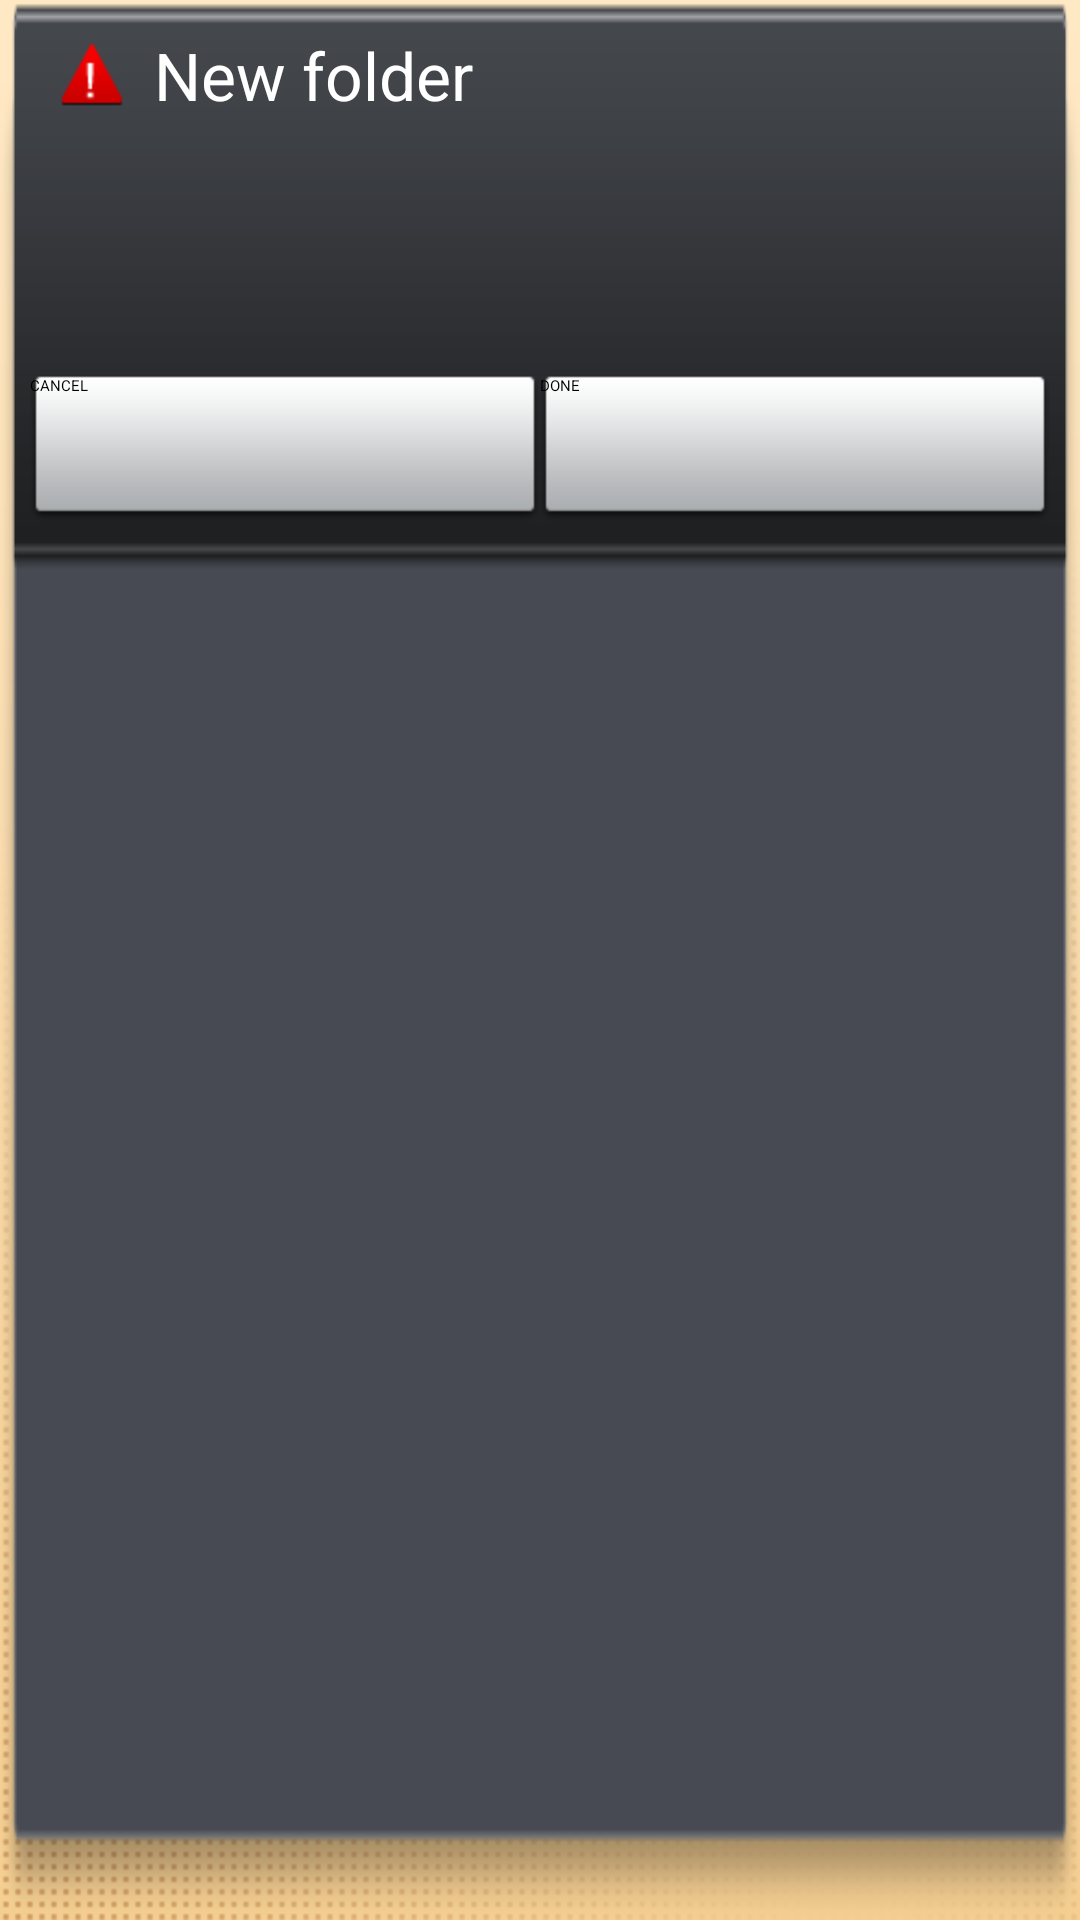

Reconstruct the res/layout file that produces this screen, plus the resources it refers to.
<!-- AndroidManifest.xml: application theme AppTheme -->
<!-- res/layout/custom_dialog_relative.xml -->
<?xml version="1.0" encoding="utf-8"?>
<RelativeLayout xmlns:android="http://schemas.android.com/apk/res/android"
    android:layout_width="wrap_content"
    android:layout_height="wrap_content"
    android:layout_marginLeft="30dp"
    android:layout_marginRight="30dp"
    android:background="@drawable/pop_board" >

    <LinearLayout 
        android:id="@+id/layoutTitle"
        android:orientation="horizontal"
        android:layout_width="fill_parent"
        android:layout_height="40dp"
        android:layout_marginTop="5dp"
        android:layout_marginLeft="20dp"
        android:gravity="center">
		<ImageView 
		    android:id="@+id/icon"
		    android:src="@drawable/icon_warning"
		    android:layout_width="wrap_content"
		    android:layout_height="wrap_content"
		    android:contentDescription="@string/delete_folder_warning"/>
        <TextView
            style="@style/DialogText.Title"
            android:id="@+id/title"
            android:layout_width="match_parent"
            android:layout_height="wrap_content"
            android:layout_marginLeft="10dp"
            android:text="@string/add_folder"/>
    </LinearLayout>
	<LinearLayout 
        android:id="@+id/content"
        android:orientation="horizontal"
        android:layout_width="fill_parent"
        android:layout_height="75dp"
        android:layout_marginTop="5dp"
        android:layout_below="@+id/layoutTitle"
        android:gravity="center">
 		<TextView
            style="@style/DialogText"
            android:id="@+id/message"
            android:padding="5dip"
            android:layout_width="fill_parent"
            android:layout_height="wrap_content"
            android:layout_marginLeft="15dp"
            android:layout_marginRight="15dp"
            android:background="@null"
            android:focusable="true"
            android:focusableInTouchMode="true"
            android:gravity="left"
            android:singleLine="false"/>
 		</LinearLayout>
    <LinearLayout 
        android:id="@+id/layoutButton"
        android:orientation="horizontal"
        android:layout_width="fill_parent"
        android:layout_height="wrap_content"
        android:layout_below="@+id/content"
        android:layout_marginBottom="10dp">
        <Button 
            android:id="@+id/positiveButton"
            android:layout_width="0dip"
            android:layout_weight="1"
            android:layout_height="wrap_content"
            android:layout_marginLeft="10dp"
            android:layout_marginRight="0dp"
            android:text="@string/cancel"
            android:background="@drawable/button_pop"
            style="@style/Button"/>
        <Button 
            android:id="@+id/negativeButton"
            android:layout_width="0dip"
            android:layout_weight="1"
            android:layout_height="wrap_content"
            android:singleLine="true"
            android:layout_marginLeft="0dp"
            android:layout_marginRight="10dp"
            android:text="@string/done"
            android:background="@drawable/button_pop"
            style="@style/Button"/>
    </LinearLayout>
</RelativeLayout>
<!-- resources referenced by this layout -->
<resources>
  <!-- drawable button_pop (drawable-hdpi) -->
  <?xml version="1.0" encoding="utf-8"?>
  <selector xmlns:android="http://schemas.android.com/apk/res/android">
      <item android:state_pressed="true"
            android:drawable="@drawable/pop_board_button_pressed" /> 
      <item android:drawable="@drawable/pop_board_button" /> 
  </selector>
  <!-- drawable icon_warning: png bitmap (drawable-hdpi, 798 bytes) -->
  <!-- drawable pop_board: png bitmap (drawable-hdpi, 2290 bytes) -->
  <string name="add_folder">New folder</string>
  <string name="cancel">CANCEL</string>
  <string name="delete_folder_warning">Confirm to delete this folder and its notes?</string>
  <string name="done">DONE</string>
  <style name="Button">
          <item name="android:textColor">#000000</item>
      </style>
  <style name="DialogText">
          <item name="android:textColor">#FFFFFF</item>
          <item name="android:textSize">18sp</item>
      </style>
  <style name="DialogText.Title">
          <item name="android:textSize">22sp</item>
          <item name="android:textColor">#FFFFFF</item>
      </style>
  <style name="AppTheme">
          
          <item name="android:windowNoTitle">true</item> 
    		<item name="android:windowBackground">@drawable/cover</item>
      </style>
  <!-- drawable pop_board_button_pressed: png bitmap (drawable-hdpi, 861 bytes) -->
  <!-- drawable pop_board_button: png bitmap (drawable-hdpi, 903 bytes) -->
  <!-- drawable cover: png bitmap (drawable-hdpi, 219387 bytes) -->
</resources>
